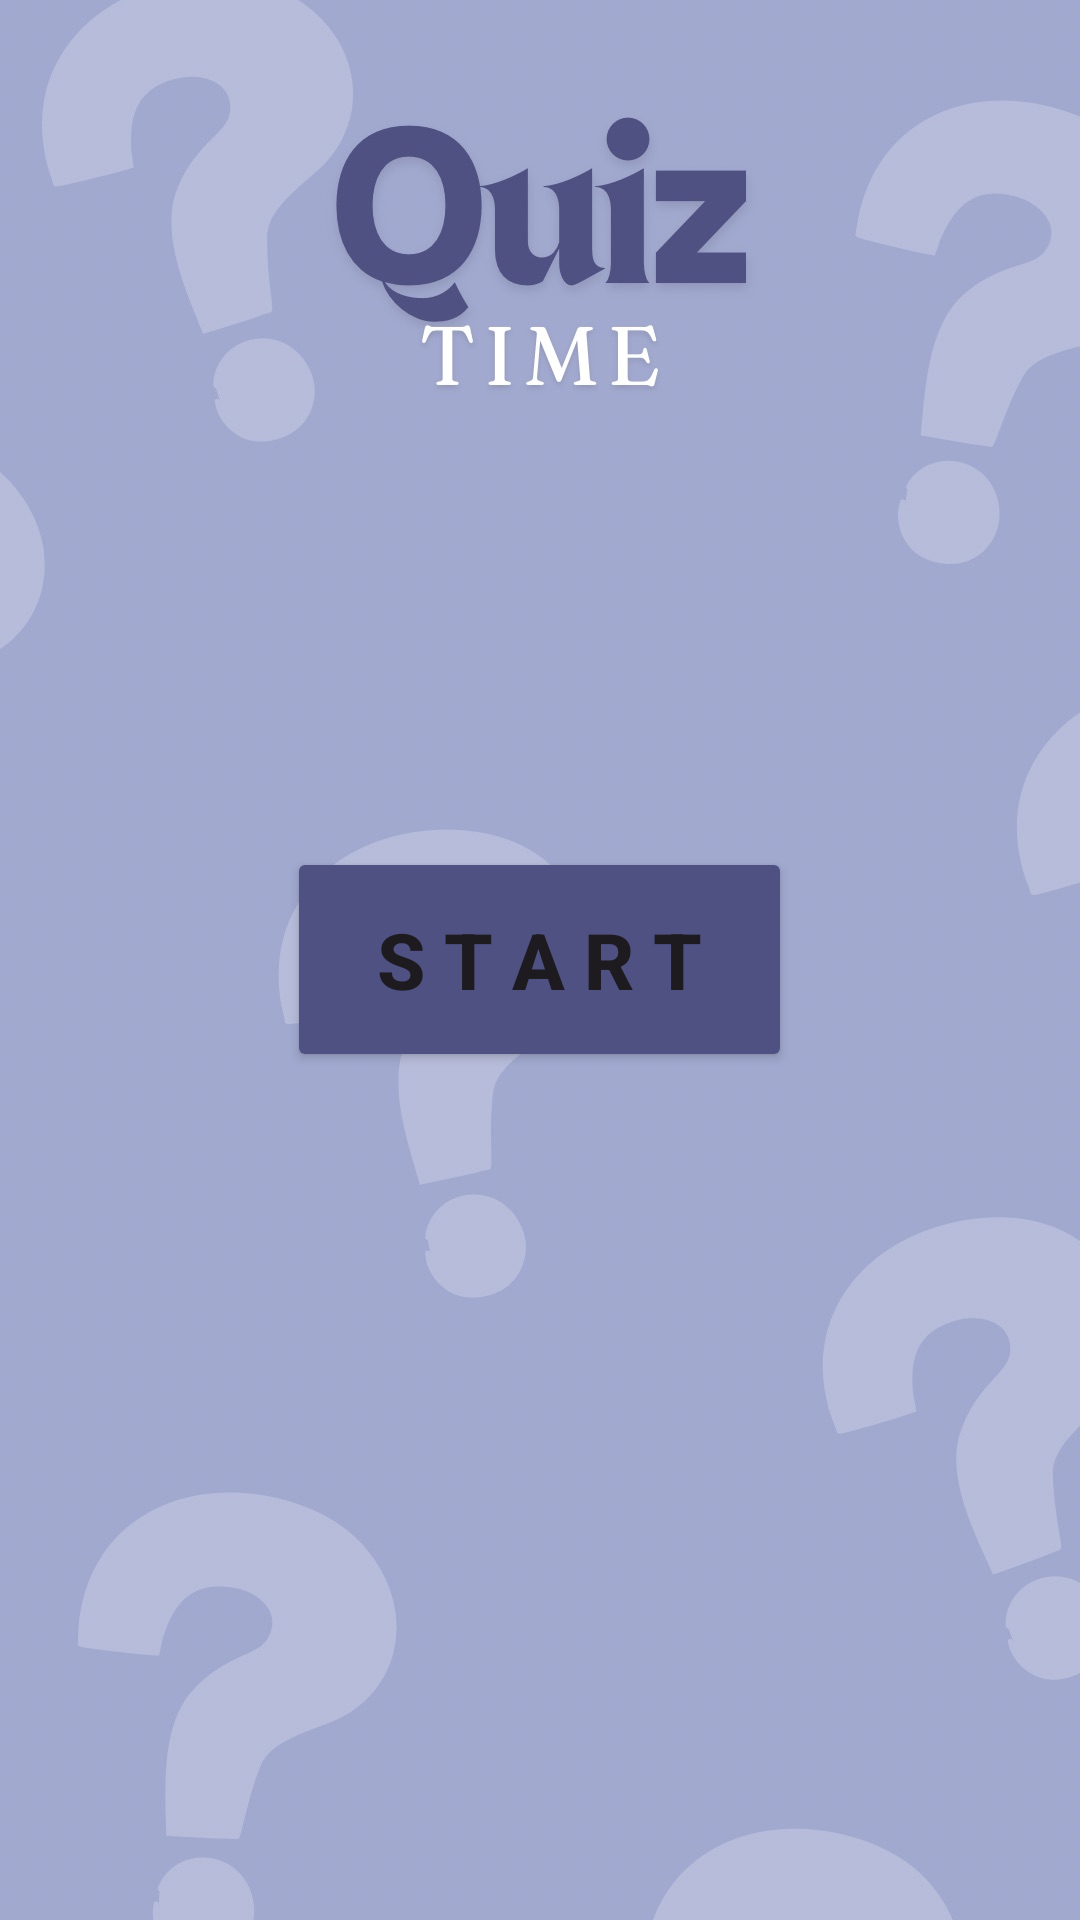

Here is an Android app screen rendered from its layout file. Give the layout XML and the strings, colors and styles it references.
<!-- AndroidManifest.xml: application theme Theme.QuizAppBSI -->
<!-- res/layout/activity_start.xml -->
<?xml version="1.0" encoding="utf-8"?>
<RelativeLayout xmlns:android="http://schemas.android.com/apk/res/android"
        android:layout_width="match_parent"
        android:layout_height="match_parent"
        android:background="@drawable/bg_start"
    >

    <Button
        android:id="@+id/startButton"
        android:layout_width="wrap_content"
        android:layout_height="wrap_content"
        android:layout_centerHorizontal="true"
        android:layout_marginTop="20dp"
        android:paddingTop="20dp"
        android:paddingBottom="20dp"
        android:paddingLeft="30dp"
        android:paddingRight="30dp"
        android:text="S T A R T"
        android:backgroundTint="#4F5182"
        android:textStyle="bold"
        android:textSize="26sp"
        android:layout_centerInParent="true"
        />

    <TextView
        android:id="@+id/countdownTextView"
        android:layout_width="wrap_content"
        android:layout_height="wrap_content"
        android:textSize="100sp"
        android:layout_marginTop="30dp"
        android:layout_below="@+id/startButton"
        android:textColor="@color/white"
        android:textStyle="bold"
        android:visibility="gone"
        android:layout_centerHorizontal="true"
        />


</RelativeLayout>
<!-- resources referenced by this layout -->
<resources>
  <color name="white">#FFFFFFFF</color>
  <!-- drawable bg_start: jpg bitmap (drawable, 67977 bytes) -->
  <style name="Theme.QuizAppBSI" parent="Base.Theme.QuizAppBSI" />
  <style name="Base.Theme.QuizAppBSI" parent="Theme.Material3.DayNight.NoActionBar">
          
          
      </style>
</resources>
